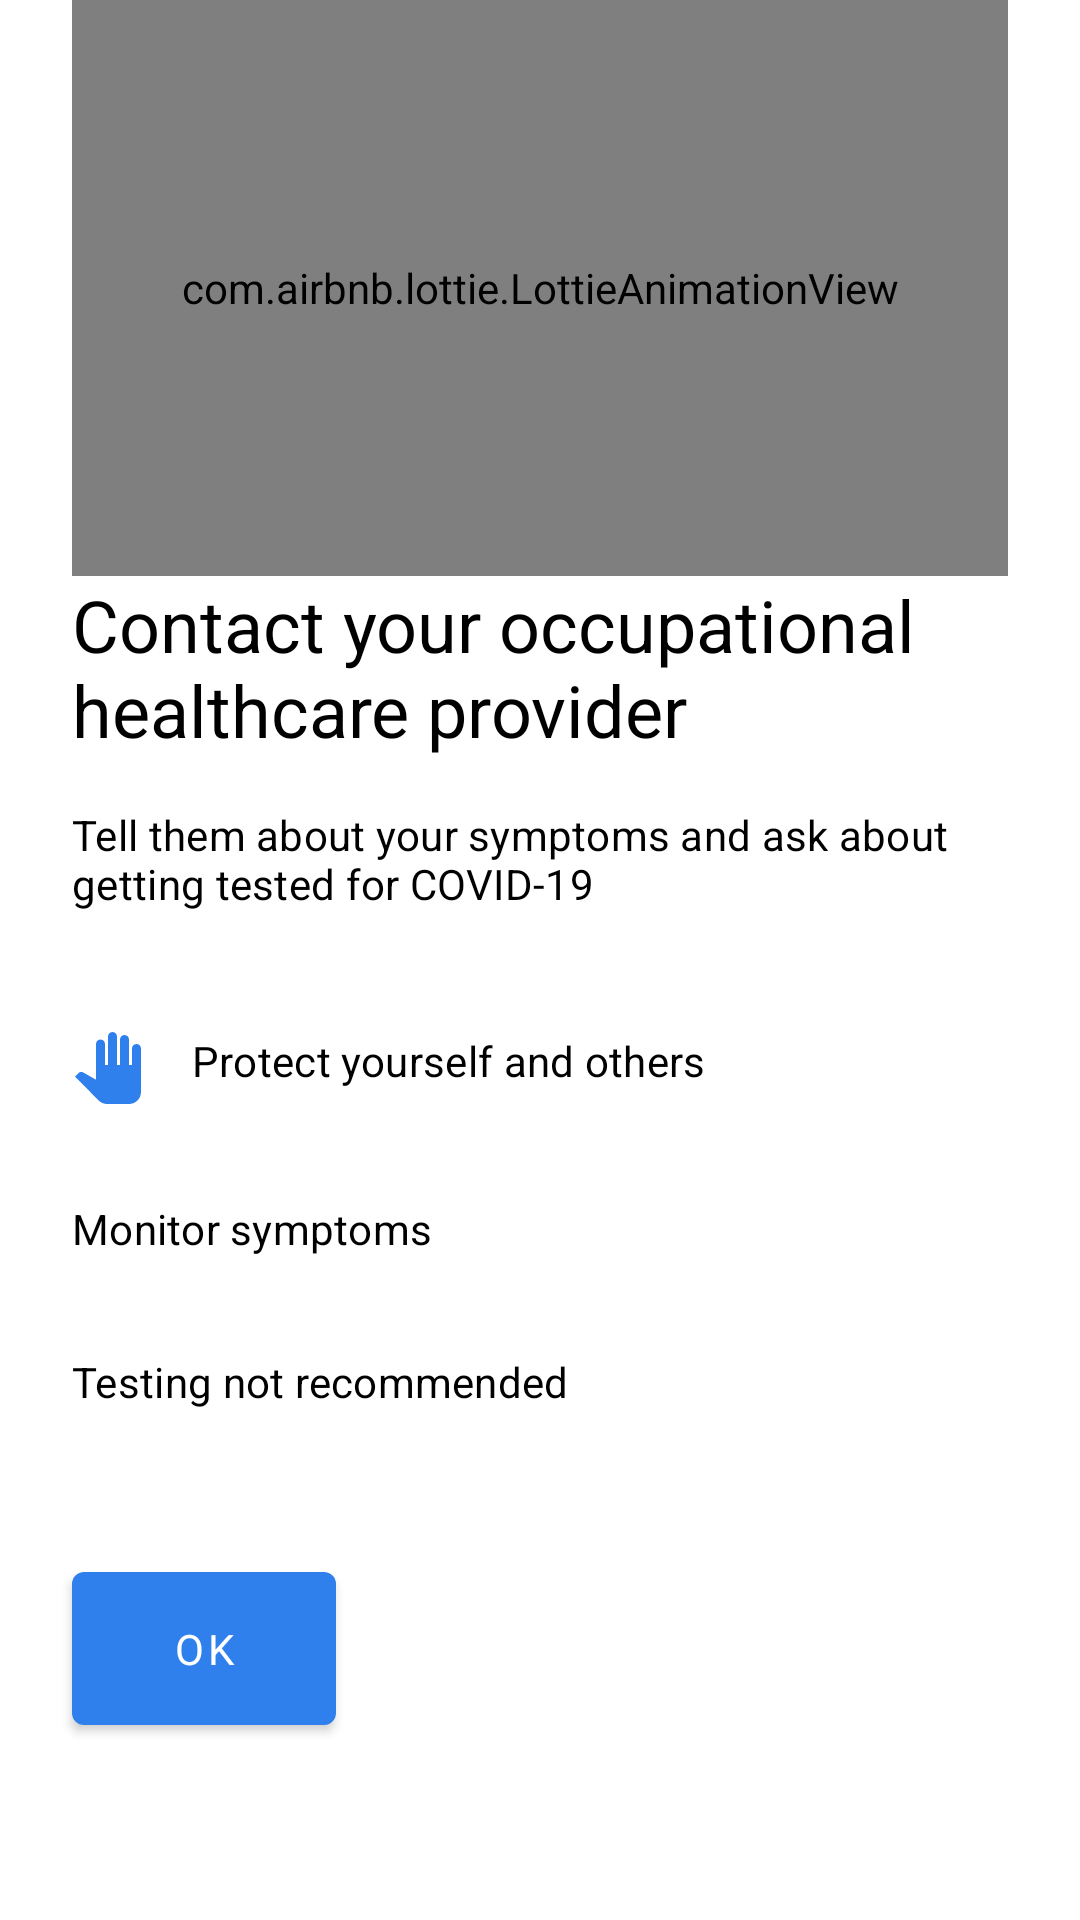

Reconstruct the res/layout file that produces this screen, plus the resources it refers to.
<!-- AndroidManifest.xml: application theme AppTheme -->
<!-- res/layout/result_contact_provider.xml -->
<?xml version="1.0" encoding="utf-8"?>
<layout xmlns:android="http://schemas.android.com/apk/res/android"
    xmlns:app="http://schemas.android.com/apk/res-auto">

    <androidx.constraintlayout.widget.ConstraintLayout
        android:layout_width="match_parent"
        android:layout_height="match_parent">

        <androidx.constraintlayout.widget.Guideline
            android:id="@+id/guideline_start"
            android:layout_width="wrap_content"
            android:layout_height="wrap_content"
            android:orientation="vertical"
            app:layout_constraintGuide_begin="@dimen/grid_3" />

        <androidx.constraintlayout.widget.Guideline
            android:id="@+id/guideline_end"
            android:layout_width="wrap_content"
            android:layout_height="wrap_content"
            android:orientation="vertical"
            app:layout_constraintGuide_end="@dimen/grid_3" />

        <androidx.constraintlayout.widget.Guideline
            android:id="@+id/guideline_mid"
            android:layout_width="wrap_content"
            android:layout_height="wrap_content"
            android:orientation="horizontal"
            app:layout_constraintGuide_percent="0.3" />

        <com.airbnb.lottie.LottieAnimationView
            android:id="@+id/animated_view"
            android:layout_width="0dp"
            android:layout_height="0dp"
            android:importantForAccessibility="no"
            app:layout_constraintBottom_toTopOf="@+id/guideline_mid"
            app:layout_constraintEnd_toStartOf="@+id/guideline_end"
            app:layout_constraintStart_toStartOf="@+id/guideline_start"
            app:layout_constraintTop_toTopOf="parent"
            app:lottie_autoPlay="true"
            app:lottie_enableMergePathsForKitKatAndAbove="true"
            app:lottie_loop="true"
            app:lottie_rawRes="@raw/covid19" />

        <TextView
            android:id="@+id/title"
            android:layout_width="0dp"
            android:layout_height="wrap_content"
            android:text="@string/result_contact_provider_title"
            android:textAppearance="?attr/textAppearanceHeadline5"
            android:textSize="24sp"
            app:layout_constraintEnd_toEndOf="@id/guideline_end"
            app:layout_constraintStart_toStartOf="@id/guideline_start"
            app:layout_constraintTop_toBottomOf="@id/animated_view" />

        <TextView
            android:id="@+id/text_info"
            android:layout_width="0dp"
            android:layout_height="wrap_content"
            android:layout_marginTop="@dimen/grid_2"
            android:text="@string/result_contact_provider_caption"
            android:textAppearance="?attr/textAppearanceSubtitle2"
            app:layout_constraintEnd_toEndOf="@id/guideline_end"
            app:layout_constraintStart_toStartOf="@id/guideline_start"
            app:layout_constraintTop_toBottomOf="@id/title" />

        <TextView
            android:id="@+id/recommendation_1"
            android:layout_width="0dp"
            android:layout_height="wrap_content"
            android:layout_marginTop="@dimen/grid_5"
            android:drawableStart="@drawable/ic_pan_tool_24px"
            android:drawablePadding="@dimen/grid_2"
            android:text="@string/recommend_contact_provider_1"
            android:textAppearance="?attr/textAppearanceSubtitle2"
            app:layout_constraintEnd_toEndOf="@id/guideline_end"
            app:layout_constraintStart_toStartOf="@id/guideline_start"
            app:layout_constraintTop_toBottomOf="@id/text_info" />

        <TextView
            android:id="@+id/recommendation_2"
            android:layout_width="0dp"
            android:layout_height="wrap_content"
            android:layout_marginTop="@dimen/grid_4"
            android:drawableStart="@drawable/ic_assessment_24px"
            android:drawablePadding="@dimen/grid_2"
            android:text="@string/recommend_contact_provider_2"
            android:textAppearance="?attr/textAppearanceSubtitle2"
            app:drawableTint="@color/colorPrimary"
            app:layout_constraintEnd_toEndOf="@id/guideline_end"
            app:layout_constraintStart_toStartOf="@id/guideline_start"
            app:layout_constraintTop_toBottomOf="@id/recommendation_1" />

        <TextView
            android:id="@+id/recommendation_3"
            android:layout_width="0dp"
            android:layout_height="wrap_content"
            android:layout_marginTop="@dimen/grid_4"
            android:drawableStart="@drawable/ic_block_24px"
            android:drawablePadding="@dimen/grid_2"
            android:text="@string/recommend_contact_provider_3"
            android:textAppearance="?attr/textAppearanceSubtitle2"
            app:drawableTint="@color/colorPrimary"
            app:layout_constraintEnd_toEndOf="@id/guideline_end"
            app:layout_constraintStart_toStartOf="@id/guideline_start"
            app:layout_constraintTop_toBottomOf="@id/recommendation_2" />

        <com.google.android.material.button.MaterialButton
            android:id="@+id/done_btn"
            android:layout_width="wrap_content"
            android:layout_height="wrap_content"
            android:layout_marginTop="@dimen/grid_6"
            android:padding="@dimen/grid_2"
            android:text="@string/Ok"
            app:layout_constraintStart_toStartOf="@+id/guideline_start"
            app:layout_constraintTop_toBottomOf="@+id/recommendation_3"
            app:shapeAppearanceOverlay="?attr/shapeAppearanceSmallComponent" />
    </androidx.constraintlayout.widget.ConstraintLayout>
</layout>
<!-- resources referenced by this layout -->
<resources>
  <color name="colorPrimary">#2f80ed</color>
  <dimen name="grid_2">16dp</dimen>
  <dimen name="grid_3">24dp</dimen>
  <dimen name="grid_4">32dp</dimen>
  <dimen name="grid_5">40dp</dimen>
  <dimen name="grid_6">48dp</dimen>
  <string name="Ok">OK</string>
  <string name="recommend_contact_provider_1">Protect yourself and others</string>
  <string name="recommend_contact_provider_2">Monitor symptoms</string>
  <string name="recommend_contact_provider_3">Testing not recommended</string>
  <string name="result_contact_provider_caption">Tell them about your symptoms and ask about getting tested for COVID\‑19</string>
  <string name="result_contact_provider_title">Contact your occupational healthcare provider</string>
  <color name="colorPrimaryVariant">#2874ed</color>
  <color name="colorSurface">@color/white</color>
  <color name="colorOnSurface">#000</color>
  <color name="textColorSecondary">#444</color>
  <style name="ShapeAppearance.Tracer.LargeComponent" parent="ShapeAppearance.MaterialComponents.LargeComponent">
          <item name="cornerFamily">rounded</item>
          <item name="cornerSize">@dimen/large_component_corner_radius</item>
      </style>
  <style name="TextAppearance.Tracer.Headline1" parent="TextAppearance.MaterialComponents.Headline1">
          <item name="fontFamily">@font/work_sans_extrabold</item>
          <item name="android:textColor">@color/textColorPrimary</item>
      </style>
  <style name="TextAppearance.Tracer.Headline2" parent="TextAppearance.MaterialComponents.Headline2">
          <item name="fontFamily">@font/work_sans_semibold</item>
          <item name="android:textColor">@color/textColorPrimary</item>
      </style>
  <style name="TextAppearance.Tracer.Headline3" parent="TextAppearance.MaterialComponents.Headline3">
          <item name="fontFamily">@font/work_sans_bold</item>
          <item name="android:textColor">@color/textColorPrimary</item>
      </style>
  <style name="TextAppearance.Tracer.Headline4" parent="TextAppearance.MaterialComponents.Headline4">
          <item name="fontFamily">@font/work_sans_bold</item>
          <item name="android:textColor">@color/textColorPrimary</item>
      </style>
  <style name="TextAppearance.Tracer.Headline5" parent="TextAppearance.MaterialComponents.Headline5">
          <item name="fontFamily">@font/work_sans_bold</item>
          <item name="android:textColor">@color/textColorPrimary</item>
      </style>
  <style name="TextAppearance.Tracer.Headline6" parent="TextAppearance.MaterialComponents.Headline6">
          <item name="fontFamily">@font/work_sans_medium</item>
          <item name="android:textColor">@color/textColorPrimary</item>
      </style>
  <style name="TextAppearance.Tracer.Subtitle1" parent="TextAppearance.MaterialComponents.Subtitle1">
          <item name="fontFamily">@font/work_sans</item>
          <item name="android:textColor">@color/textColorPrimary</item>
      </style>
  <style name="TextAppearance.Tracer.Subtitle2" parent="TextAppearance.MaterialComponents.Subtitle2">
          <item name="fontFamily">@font/work_sans_medium</item>
          <item name="android:textColor">@color/textColorPrimary</item>
      </style>
  <style name="TextAppearance.Tracer.Body2" parent="TextAppearance.MaterialComponents.Body2">
          <item name="fontFamily">@font/work_sans</item>
          <item name="android:textColor">@color/textColorPrimary</item>
      </style>
  <style name="TextAppearance.Tracer.Caption" parent="TextAppearance.MaterialComponents.Caption">
          <item name="fontFamily">@font/work_sans</item>
          <item name="android:textColor">@color/textColorPrimary</item>
      </style>
  <color name="white">#fff</color>
  <dimen name="small_component_corner_radius">4dp</dimen>
  <dimen name="medium_component_corner_radius">8dp</dimen>
  <dimen name="large_component_corner_radius">12dp</dimen>
  <color name="textColorPrimary">#000</color>
</resources>
